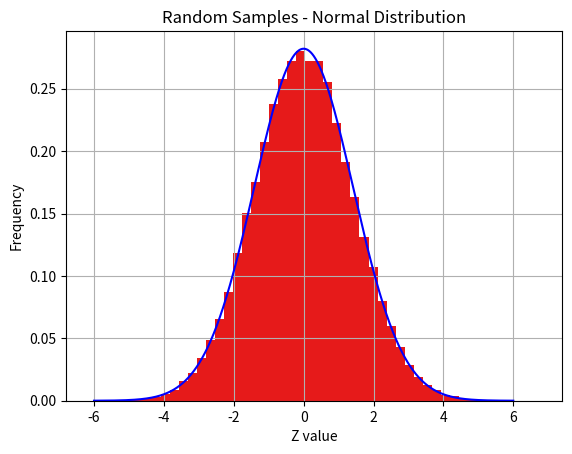

Reproduce this figure in Python.
# Import libraries
import matplotlib.pyplot as plt
import numpy as np

mu=0
sigma=np.sqrt(2)
# Creating histogram
samples = np.random.normal(mu, sigma, 100000)
plt.hist(samples, bins = 50, density = True,
         alpha = 1, color =(0.9, 0.1, 0.1))
  
# Add a title
plt.title('Random Samples - Normal Distribution')
  
# Add X and y Label
plt.xlabel('Z value')
plt.ylabel('Frequency')
  
# Creating vectors X and Y
x = np.linspace(-6, 6, 10000)
y = (1/(4 * np.pi)**0.5) * (np.exp(-x**2 / 4))
  
# Creating plot
plt.plot(x, y, 'b', alpha = 1)

# Show plot
plt.grid()